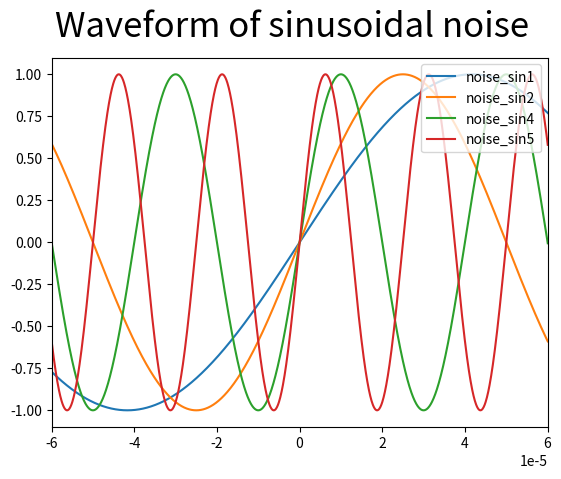
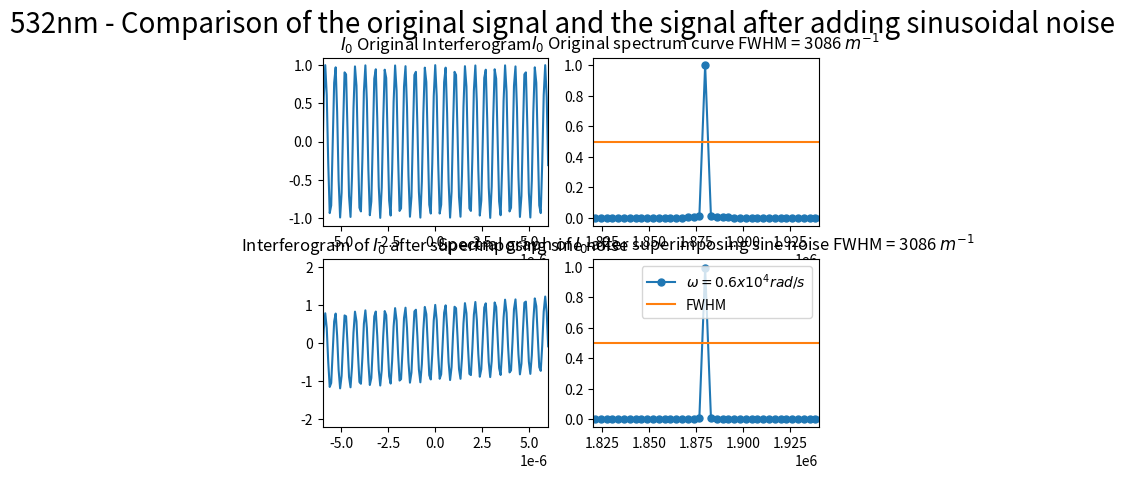
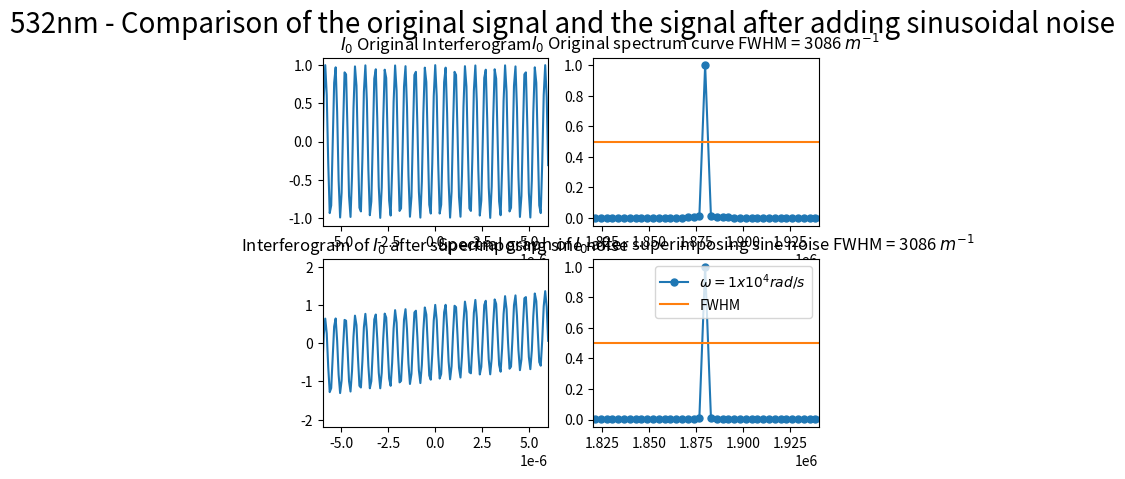
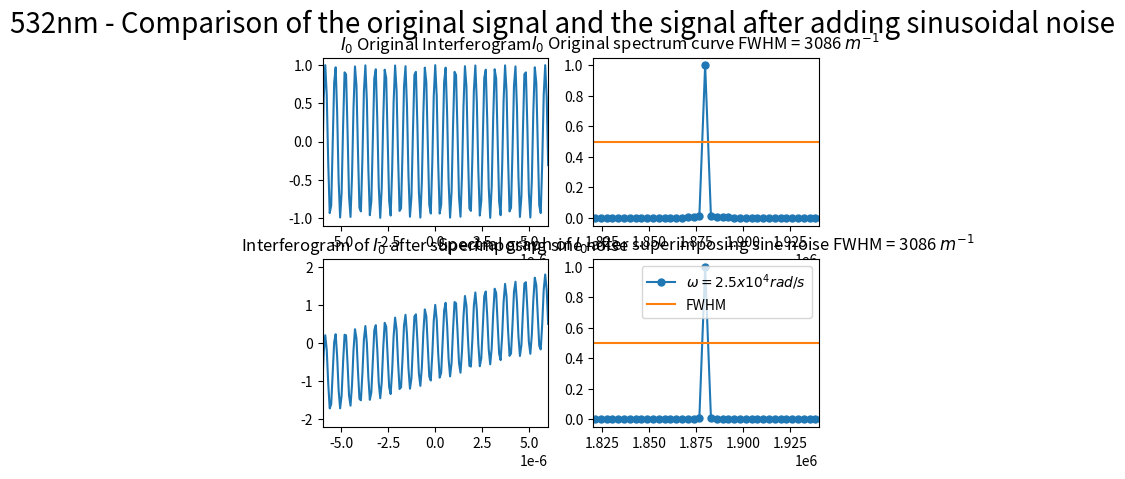
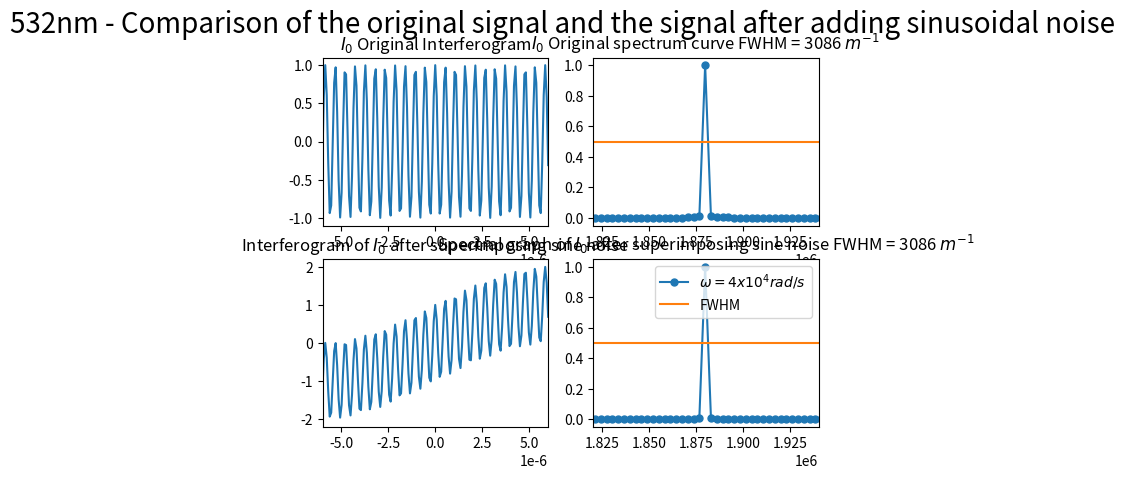
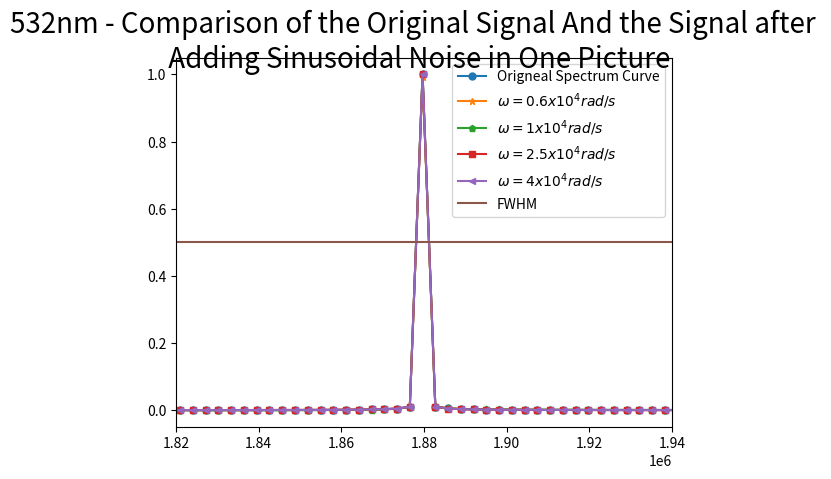

Write the Python code that produced these figures, in order.
import numpy as np
import matplotlib.pyplot as plt
from scipy.fftpack import fft
from pylab import *

##########################################################################
# 本程序模拟动镜倾斜误差影响下的傅里叶变换光谱测量系统的光谱测量曲线
# 程序具体参数如下：
#   - 采样间隔选取 79.1nm
#   - 干涉图波长选取 532nm
#   - 干涉图采样点数选取 2^12（该点数下仿真图像最佳）
#   - 本实验只叠加一种噪声---正弦噪声
#   - 实验目的在于模拟不同周期的正弦噪声对信号的影响
##########################################################################

def GetFFT(I0, Iw0, n0):
    Y0 = 2*abs(fft(I0,n0))
    Y0_max = max(Y0);
    Y0 = Y0/Y0_max
    Y0 = Y0[:int(n0/2)]

    Yw0 = 2*abs(fft(Iw0,n0))
    Yw0_max = max(Yw0);
    Yw0 = Yw0/Yw0_max
    Yw0 = Yw0[:int(n0/2)]
    return Y0, Yw0

# 波长为532nm
laimda0 = 532*10**(-9)
# 79.1nm的采样间隔 
i = 79.1*10**(-9)
# 中心点的采样频
sigma0 = 1/laimda0
p1 = (-1)*(2**11)*79.1*10**(-9)
# 2**n个点 
p2 = (2**11-1)*79.1*10**(-9)
# 无补零 
x0 = np.arange(p1, p2, i)
n0 = n1 = 2**(int(np.log2(len(x0)))+1)
print("n0 length = %d" %n0)

######################################################
#  此部分为叠加正弦噪声
######################################################
noise_sin1 = np.sin(2*np.pi*(0.6*10**4)*x0)
noise_sin2 = np.sin(2*np.pi*(1*10**4)*x0)
noise_sin4 = np.sin(2*np.pi*(2.5*10**4)*x0)
noise_sin5 = np.sin(2*np.pi*(4*10**4)*x0)

I0 = np.cos(2*np.pi*sigma0*x0)
Iw0 = I0 + noise_sin1
Iw0_1 = I0 + noise_sin2
Iw0_3 = I0 + noise_sin4
Iw0_4 = I0 + noise_sin5

Y0, Yw0 = GetFFT(I0, Iw0, n0)
Y0, Yw0_1 = GetFFT(I0, Iw0_1, n0)
Y0, Yw0_3 = GetFFT(I0, Iw0_3, n0)
Y0, Yw0_4 = GetFFT(I0, Iw0_4, n0)

# 设置频谱图的横坐标
fs_0 = 1/i*np.arange(n0/2)/n0

best_Y0_average_range = 0.5*np.ones((Y0.size, 1))

figure(1)
sin1, = plt.plot(x0, noise_sin1)
sin2, = plt.plot(x0, noise_sin2)
sin4, = plt.plot(x0, noise_sin4)
sin5, = plt.plot(x0, noise_sin5)
plt.xlim(-0.00006, 0.00006)
plt.legend(handles=[sin1, sin2, sin4, sin5],labels=['noise_sin1', 'noise_sin2', 'noise_sin4', 'noise_sin5'], loc='upper right')
plt.suptitle("Waveform of sinusoidal noise", fontsize = 25)

figure(2)
subplot(2,2,1)
plt.plot(x0, I0)
plt.xlim(-6*(10**(-6)), 6*(10**(-6)))
plt.title("$I_0$ Original Interferogram")


subplot(2,2,2)
plt.plot(fs_0, Y0, marker='o', ms=5)
plt.plot(fs_0,best_Y0_average_range)
plt.title("$I_0$ Original spectrum curve FWHM = 3086 $m^{-1}$")
plt.xlim(1.82*(10**6), 1.94*(10**6))

subplot(2,2,3)
plt.plot(x0, Iw0)
plt.xlim(-6*(10**(-6)), 6*(10**(-6)))
plt.title("Interferogram of $I_0$ after superimposing sine noise")

subplot(2,2,4)
Yw0_pic1, = plt.plot(fs_0, Yw0, marker='o', ms=5)
bf, = plt.plot(fs_0,best_Y0_average_range)
plt.legend(handles=[Yw0_pic1, bf],labels=['$\omega=0.6x10^4 rad/s$', 'FWHM'], loc='upper right')
plt.title("Spectral graph of $I_0$ after superimposing sine noise FWHM = 3086 $m^{-1}$")
plt.xlim(1.82*(10**6), 1.94*(10**6))

plt.suptitle("532nm - Comparison of the original signal and the signal after adding sinusoidal noise", fontsize = 20)

figure(3)
subplot(2,2,1)
plt.plot(x0, I0)
plt.xlim(-6*(10**(-6)), 6*(10**(-6)))
plt.title("$I_0$ Original Interferogram")


subplot(2,2,2)
plt.plot(fs_0, Y0, marker='o', ms=5)
plt.plot(fs_0,best_Y0_average_range)
plt.title("$I_0$ Original spectrum curve FWHM = 3086 $m^{-1}$")
plt.xlim(1.82*(10**6), 1.94*(10**6))
#plt.xlim(1.53095*(10**6), 1.62921*(10**6))

subplot(2,2,3)
plt.plot(x0, Iw0_1)
plt.xlim(-6*(10**(-6)), 6*(10**(-6)))
plt.title("Interferogram of $I_0$ after superimposing sine noise")

subplot(2,2,4)
Yw0_pic2, = plt.plot(fs_0, Yw0_1, marker='o', ms=5)
plt.plot(fs_0,best_Y0_average_range)
plt.legend(handles=[Yw0_pic2, bf],labels=['$\omega=1x10^4 rad/s$', 'FWHM'], loc='upper right')
plt.title("Spectral graph of $I_0$ after superimposing sine noise FWHM = 3086 $m^{-1}$")
plt.xlim(1.82*(10**6), 1.94*(10**6))
#plt.xlim(1.53095*(10**6), 1.62921*(10**6))

plt.suptitle("532nm - Comparison of the original signal and the signal after adding sinusoidal noise", fontsize = 20)

figure(5)
subplot(2,2,1)
plt.plot(x0, I0)
plt.xlim(-6*(10**(-6)), 6*(10**(-6)))
plt.title("$I_0$ Original Interferogram")


subplot(2,2,2)
plt.plot(fs_0, Y0, marker='o', ms=5)
plt.plot(fs_0,best_Y0_average_range)
plt.title("$I_0$ Original spectrum curve FWHM = 3086 $m^{-1}$")
plt.xlim(1.82*(10**6), 1.94*(10**6))
#plt.xlim(1.53095*(10**6), 1.62921*(10**6))

subplot(2,2,3)
plt.plot(x0, Iw0_3)
plt.xlim(-6*(10**(-6)), 6*(10**(-6)))
plt.title("Interferogram of $I_0$ after superimposing sine noise")

subplot(2,2,4)
Yw0_pic3, = plt.plot(fs_0, Yw0_3, marker='o', ms=5)
plt.plot(fs_0,best_Y0_average_range)
plt.legend(handles=[Yw0_pic3, bf],labels=['$\omega=2.5x10^4 rad/s$', 'FWHM'], loc='upper right')
plt.title("Spectral graph of $I_0$ after superimposing sine noise FWHM = 3086 $m^{-1}$")
plt.xlim(1.82*(10**6), 1.94*(10**6))
#plt.xlim(1.53095*(10**6), 1.62921*(10**6))

plt.suptitle("532nm - Comparison of the original signal and the signal after adding sinusoidal noise", fontsize = 20)

figure(6)
subplot(2,2,1)
plt.plot(x0, I0)
plt.xlim(-6*(10**(-6)), 6*(10**(-6)))
plt.title("$I_0$ Original Interferogram")


subplot(2,2,2)
plt.plot(fs_0, Y0, marker='o', ms=5)
plt.plot(fs_0,best_Y0_average_range)
plt.title("$I_0$ Original spectrum curve FWHM = 3086 $m^{-1}$")
plt.xlim(1.82*(10**6), 1.94*(10**6))
#plt.xlim(1.53095*(10**6), 1.62921*(10**6))

subplot(2,2,3)
plt.plot(x0, Iw0_4)
plt.xlim(-6*(10**(-6)), 6*(10**(-6)))
plt.title("Interferogram of $I_0$ after superimposing sine noise")

subplot(2,2,4)
Yw0_pic4, = plt.plot(fs_0, Yw0_4, marker='o', ms=5)
plt.plot(fs_0,best_Y0_average_range)
plt.legend(handles=[Yw0_pic4, bf],labels=['$\omega=4x10^4 rad/s$', 'FWHM'], loc='upper right')
plt.title("Spectral graph of $I_0$ after superimposing sine noise FWHM = 3086 $m^{-1}$")
plt.xlim(1.82*(10**6), 1.94*(10**6))

plt.suptitle("532nm - Comparison of the original signal and the signal after adding sinusoidal noise", fontsize = 20)

############################################################################################
# 此部分将所有光谱曲线放在一张图内
# 按频率逐渐增大的方式排列
############################################################################################
figure(7)
sine1, = plt.plot(fs_0, Y0, marker='o', ms=5)
sine2, = plt.plot(fs_0, Yw0, marker='*', ms=5)
sine3, = plt.plot(fs_0, Yw0_1, marker='p', ms=5)
sine5, = plt.plot(fs_0, Yw0_3, marker='s', ms=5)
sine6, = plt.plot(fs_0, Yw0_4, marker='<', ms=5)
sine7, = plt.plot(fs_0,best_Y0_average_range)
plt.legend(handles=[sine1, sine2, sine3, sine5, sine6, sine7],labels=['Origneal Spectrum Curve', '$\omega=0.6x10^4 rad/s$', '$\omega=1x10^4 rad/s$', '$\omega=2.5x10^4 rad/s$', '$\omega=4x10^4 rad/s$', 'FWHM'], loc='upper right')
plt.xlim(1.82*(10**6), 1.94*(10**6))
# #plt.xlim(1.53095*(10**6), 1.62921*(10**6))

plt.suptitle("532nm - Comparison of the Original Signal And the Signal after \n Adding Sinusoidal Noise in One Picture", fontsize = 20)

plt.show()
